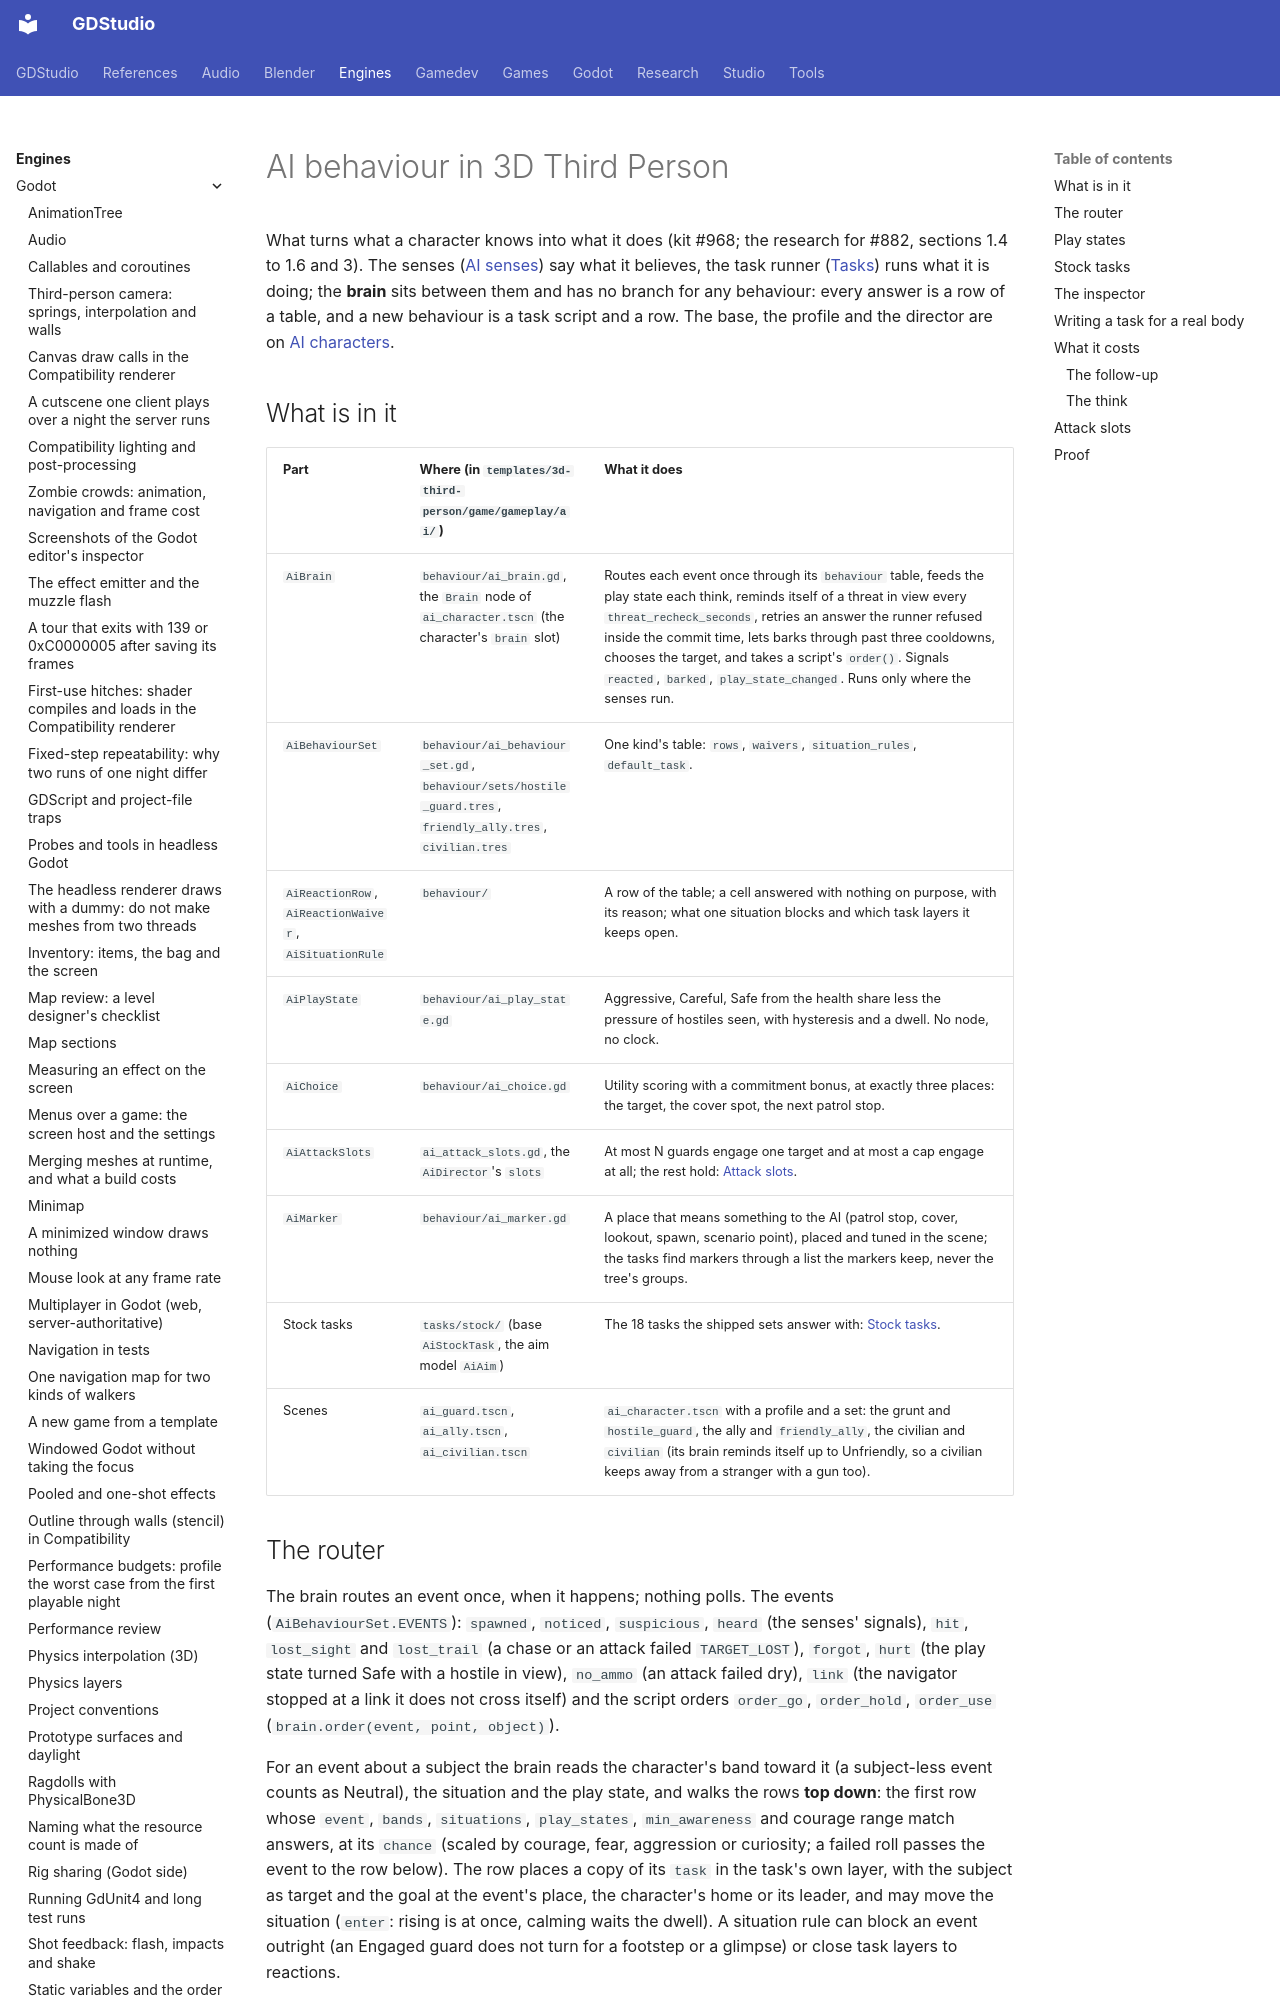

repository: Ryubara/gdstudio · page: engines/godot/third-person/ai-behaviour/index.html · generator: mkdocs

# AI behaviour in 3D Third Person

<!-- new section: what makes an AI character act (kit #968: the brain, its router table, play states and the stock
     tasks) is a subject of its own with its own tests, inspector and cost; the AI page was at the page size limit -->

What turns what a character knows into what it does (kit #968; the research for #882, sections 1.4 to 1.6 and 3). The
senses ([AI senses](ai-senses.md)) say what it believes, the task runner ([Tasks](ai.md#tasks)) runs what it is
doing; the **brain** sits between them and has no branch for any behaviour: every answer is a row of a table, and a
new behaviour is a task script and a row. The base, the profile and the director are on [AI characters](ai.md).

## What is in it {#parts}

| Part | Where (in `templates/3d-third-person/game/gameplay/ai/`) | What it does |
| --- | --- | --- |
| `AiBrain` | `behaviour/ai_brain.gd`, the `Brain` node of `ai_character.tscn` (the character's `brain` slot) | Routes each event once through its `behaviour` table, feeds the play state each think, reminds itself of a threat in view every `threat_recheck_seconds`, retries an answer the runner refused inside the commit time, lets barks through past three cooldowns, chooses the target, and takes a script's `order()`. Signals `reacted`, `barked`, `play_state_changed`. Runs only where the senses run. |
| `AiBehaviourSet` | `behaviour/ai_behaviour_set.gd`, `behaviour/sets/hostile_guard.tres`, `friendly_ally.tres`, `civilian.tres` | One kind's table: `rows`, `waivers`, `situation_rules`, `default_task`. |
| `AiReactionRow`, `AiReactionWaiver`, `AiSituationRule` | `behaviour/` | A row of the table; a cell answered with nothing on purpose, with its reason; what one situation blocks and which task layers it keeps open. |
| `AiPlayState` | `behaviour/ai_play_state.gd` | Aggressive, Careful, Safe from the health share less the pressure of hostiles seen, with hysteresis and a dwell. No node, no clock. |
| `AiChoice` | `behaviour/ai_choice.gd` | Utility scoring with a commitment bonus, at exactly three places: the target, the cover spot, the next patrol stop. |
| `AiAttackSlots` | `ai_attack_slots.gd`, the `AiDirector`'s `slots` | At most N guards engage one target and at most a cap engage at all; the rest hold: [Attack slots](#attack-slots). |
| `AiMarker` | `behaviour/ai_marker.gd` | A place that means something to the AI (patrol stop, cover, lookout, spawn, scenario point), placed and tuned in the scene; the tasks find markers through a list the markers keep, never the tree's groups. |
| Stock tasks | `tasks/stock/` (base `AiStockTask`, the aim model `AiAim`) | The 18 tasks the shipped sets answer with: [Stock tasks](#stock-tasks). |
| Scenes | `ai_guard.tscn`, `ai_ally.tscn`, `ai_civilian.tscn` | `ai_character.tscn` with a profile and a set: the grunt and `hostile_guard`, the ally and `friendly_ally`, the civilian and `civilian` (its brain reminds itself up to Unfriendly, so a civilian keeps away from a stranger with a gun too). |
